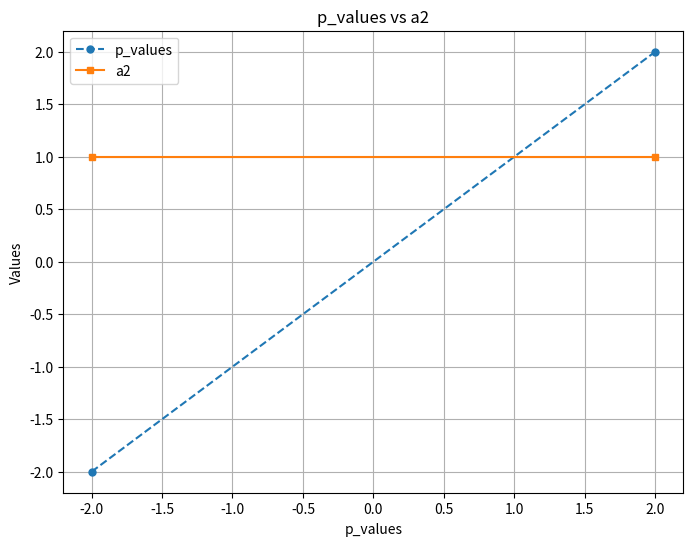

Source code (Python): (Note: this script raises an exception after producing the figure.)
#!/usr/bin/env python
# coding: utf-8

# In[59]:


import numpy as np
import matplotlib.pyplot as plt


# In[60]:


def logsigmoid(n):
    output = 1 / (1 + np.exp(-n))
    return output

def logsiglayer(W1, p, b1):
    a1 = logsigmoid(np.dot(W1, p) + b1)
    
    return a1


# In[61]:


def purelin(n):
    return n

def linearlayer(W2, a1, b2):
    a2 = purelin(np.dot(W2, a1) + b2)

    return a2


# In[88]:


W1 = np.array([[10, 10]])   # Layer 1
b1 = np.array([[-10],
               [10]])

W2 = np.array([1, 1])       # Layer 2
b2 = np.array([[0],[0]])


# In[110]:


p_values = np.linspace(-2, 2, num=2).reshape(2, 1)


# In[111]:


a1 = logsiglayer(W1, p_values, b1)


# In[112]:


a2 = linearlayer(W2,a1,b2)


# In[113]:


plt.figure(figsize=(8, 6))
plt.plot(p_values, p_values, label='p_values', linestyle='--', marker='o', markersize=5)
plt.plot(p_values, a2, label='a2', linestyle='-', marker='s', markersize=5)
plt.xlabel('p_values')
plt.ylabel('Values')
plt.title('p_values vs a2')
plt.legend()
plt.grid(True)
plt.show()


# In[167]:


W1 = np.array([[10, 10]])   # Layer 1
b1 = np.array([[-10],
               [10]])

W2 = np.array([1, 1])       # Layer 2
b2 = np.array([[0],[0]])


# In[168]:


b1_1_values = np.linspace(0, 20, num=1)
p_values = np.linspace(-2, 2, num=2).reshape(-1,1)

for b1_1 in b1_1_values:
    b1 = np.array([[b1_1, 10], [-10, 10]])
    a2_values = []

    for p in p_values:
        a1 = logsiglayer(w1, p_values, b1)
        a2 = linearlayer(w2, a1, b2)

        a2_values.append(a2)

    a2_values = np.array(a2_values).reshape(-1,1)

    plt.figure()
    plt.plot(p_values, label='p_values', linestyle='--', marker='o', markersize=5)
    plt.plot(a2_values, label='a2', linestyle='-', marker='s', markersize=5)
    plt.xlabel('p')
    plt.ylabel('a2')
    plt.title(f'p vs a2 for b1,1 = {b1_1}')
    plt.legend()
    plt.grid(True)
    plt.show()


# In[178]:


W1 = np.array([[10, 10]])   # Layer 1
b1 = np.array([[-10],
               [10]])

W2 = np.array([1, 1])       # Layer 2
b2 = np.array([[0],[0]])

b1_2_values = np.linspace(0, 20, num=1)
p_values = np.linspace(-2, 2, num=2).reshape(-1,1)

for b1_2 in b1_2_values:
    b2 = np.array([[b1_1, 10], [-10, 10]])
    a2_values = []

    for p in p_values:
        a1 = logsiglayer(w1, p_values, b2)
        a2 = linearlayer(w2, a1, b2)

        a2_values.append(a2)

    a2_values = np.array(a2_values).reshape(-1,1)

    plt.figure()
    plt.plot(p_values, label='p_values', linestyle='--', marker='o', markersize=5)
    plt.plot(a2_values, label='a2', linestyle='-', marker='s', markersize=5)
    plt.xlabel('p')
    plt.ylabel('a2')
    plt.title(f'p vs a2 for b1,1 = {b12}')
    plt.legend()
    plt.grid(True)
    plt.show()


# In[180]:


W1 = np.linspace(-1, 1, num=2).reshape(-1, 1)
b1 = np.array([[-10],
               [10]])

W2 = np.array([1, 1])  # Layer 2
b2 = np.array([[0], [0]])

p_values = np.linspace(-2, 2, num=2).reshape(-1, 1)

a2_values = []

for p in p_values:
    a1 = logsiglayer(W1, p, b1)
    a2 = linearlayer(W2, a1, b2)
    a2_values.append(a2)

a2_values = np.array(a2_values).reshape(-1, 1)

plt.plot(p_values, label='p_values', linestyle='--', marker='o', markersize=5)
plt.plot(a2_values, label='a2', linestyle='-', marker='s', markersize=5)
plt.xlabel('p')
plt.ylabel('a2')
plt.title('p vs a2')
plt.legend()
plt.grid(True)
plt.show()


# In[183]:


W1 = np.array([[10, 10]])   # Layer 1

b1 = np.array([[-10],
               [10]])

W2 = np.linspace(-1, 1, num=2).reshape(1, -1)    # Layer 2
b2 = np.array([[0], [0]])

p_values = np.linspace(-2, 2, num=2).reshape(-1, 1)

a2_values = []

for p in p_values:
    a1 = logsiglayer(W1, p_values, b1)
    a2 = linearlayer(W2, a1, b2)
    a2_values.append(a2)

a2_values = np.array(a2_values).reshape(-1, 1)

plt.plot(p_values, label='p_values', linestyle='--', marker='o', markersize=5)
plt.plot(a2_values, label='a2', linestyle='-', marker='s', markersize=5)
plt.xlabel('p')
plt.ylabel('a2')
plt.title('p vs a2')
plt.legend()
plt.grid(True)
plt.show()


# In[ ]:




